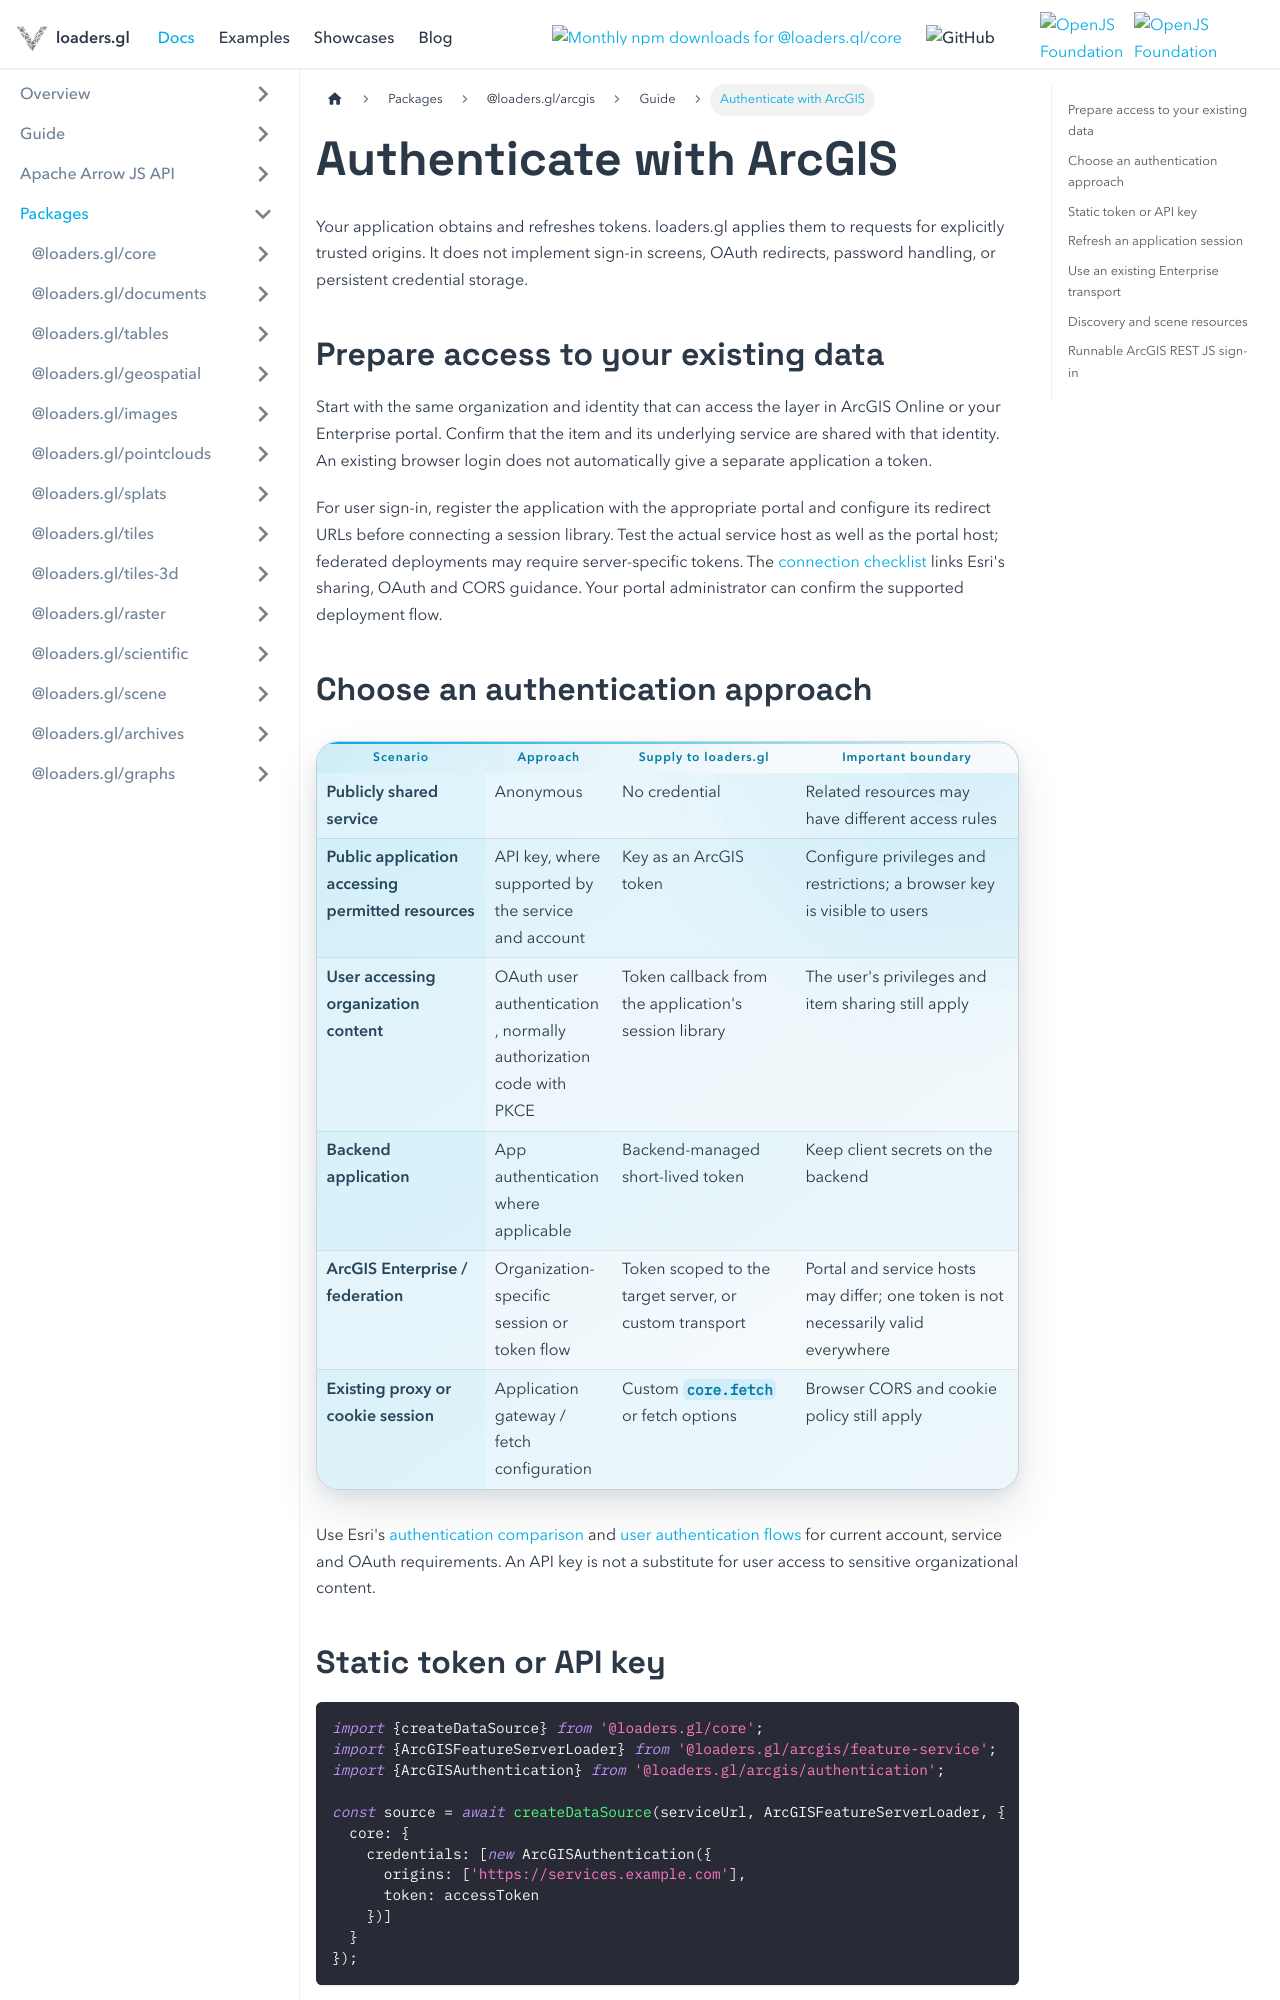

repository: visgl/loaders.gl · page: next/docs/developer-guide/arcgis/authentication.html · generator: docusaurus

---
title: Authenticate with ArcGIS
description: Choose an ArcGIS credential and carry it through metadata, data and tile requests.
---

# Authenticate with ArcGIS

Your application obtains and refreshes tokens. loaders.gl applies them to requests for explicitly
trusted origins. It does not implement sign-in screens, OAuth redirects, password handling, or
persistent credential storage.

## Prepare access to your existing data

Start with the same organization and identity that can access the layer in ArcGIS Online or your
Enterprise portal. Confirm that the item and its underlying service are shared with that identity.
An existing browser login does not automatically give a separate application a token.

For user sign-in, register the application with the appropriate portal and configure its redirect
URLs before connecting a session library. Test the actual service host as well as the portal host;
federated deployments may require server-specific tokens. The
[connection checklist](/docs/modules/arcgis#before-connecting-your-application) links Esri's sharing,
OAuth and CORS guidance. Your portal administrator can confirm the supported deployment flow.

## Choose an authentication approach

| Scenario | Approach | Supply to loaders.gl | Important boundary |
| --- | --- | --- | --- |
| Publicly shared service | Anonymous | No credential | Related resources may have different access rules |
| Public application accessing permitted resources | API key, where supported by the service and account | Key as an ArcGIS token | Configure privileges and restrictions; a browser key is visible to users |
| User accessing organization content | OAuth user authentication, normally authorization code with PKCE | Token callback from the application's session library | The user's privileges and item sharing still apply |
| Backend application | App authentication where applicable | Backend-managed short-lived token | Keep client secrets on the backend |
| ArcGIS Enterprise / federation | Organization-specific session or token flow | Token scoped to the target server, or custom transport | Portal and service hosts may differ; one token is not necessarily valid everywhere |
| Existing proxy or cookie session | Application gateway / fetch configuration | Custom `core.fetch` or fetch options | Browser CORS and cookie policy still apply |

Use Esri's [authentication comparison](https://developers.arcgis.com/documentation/security-and-authentication/types-of-authentication/)
and [user authentication flows](https://developers.arcgis.com/documentation/security-and-authentication/user-authentication/flows/)
for current account, service and OAuth requirements. An API key is not a substitute for user access
to sensitive organizational content.
